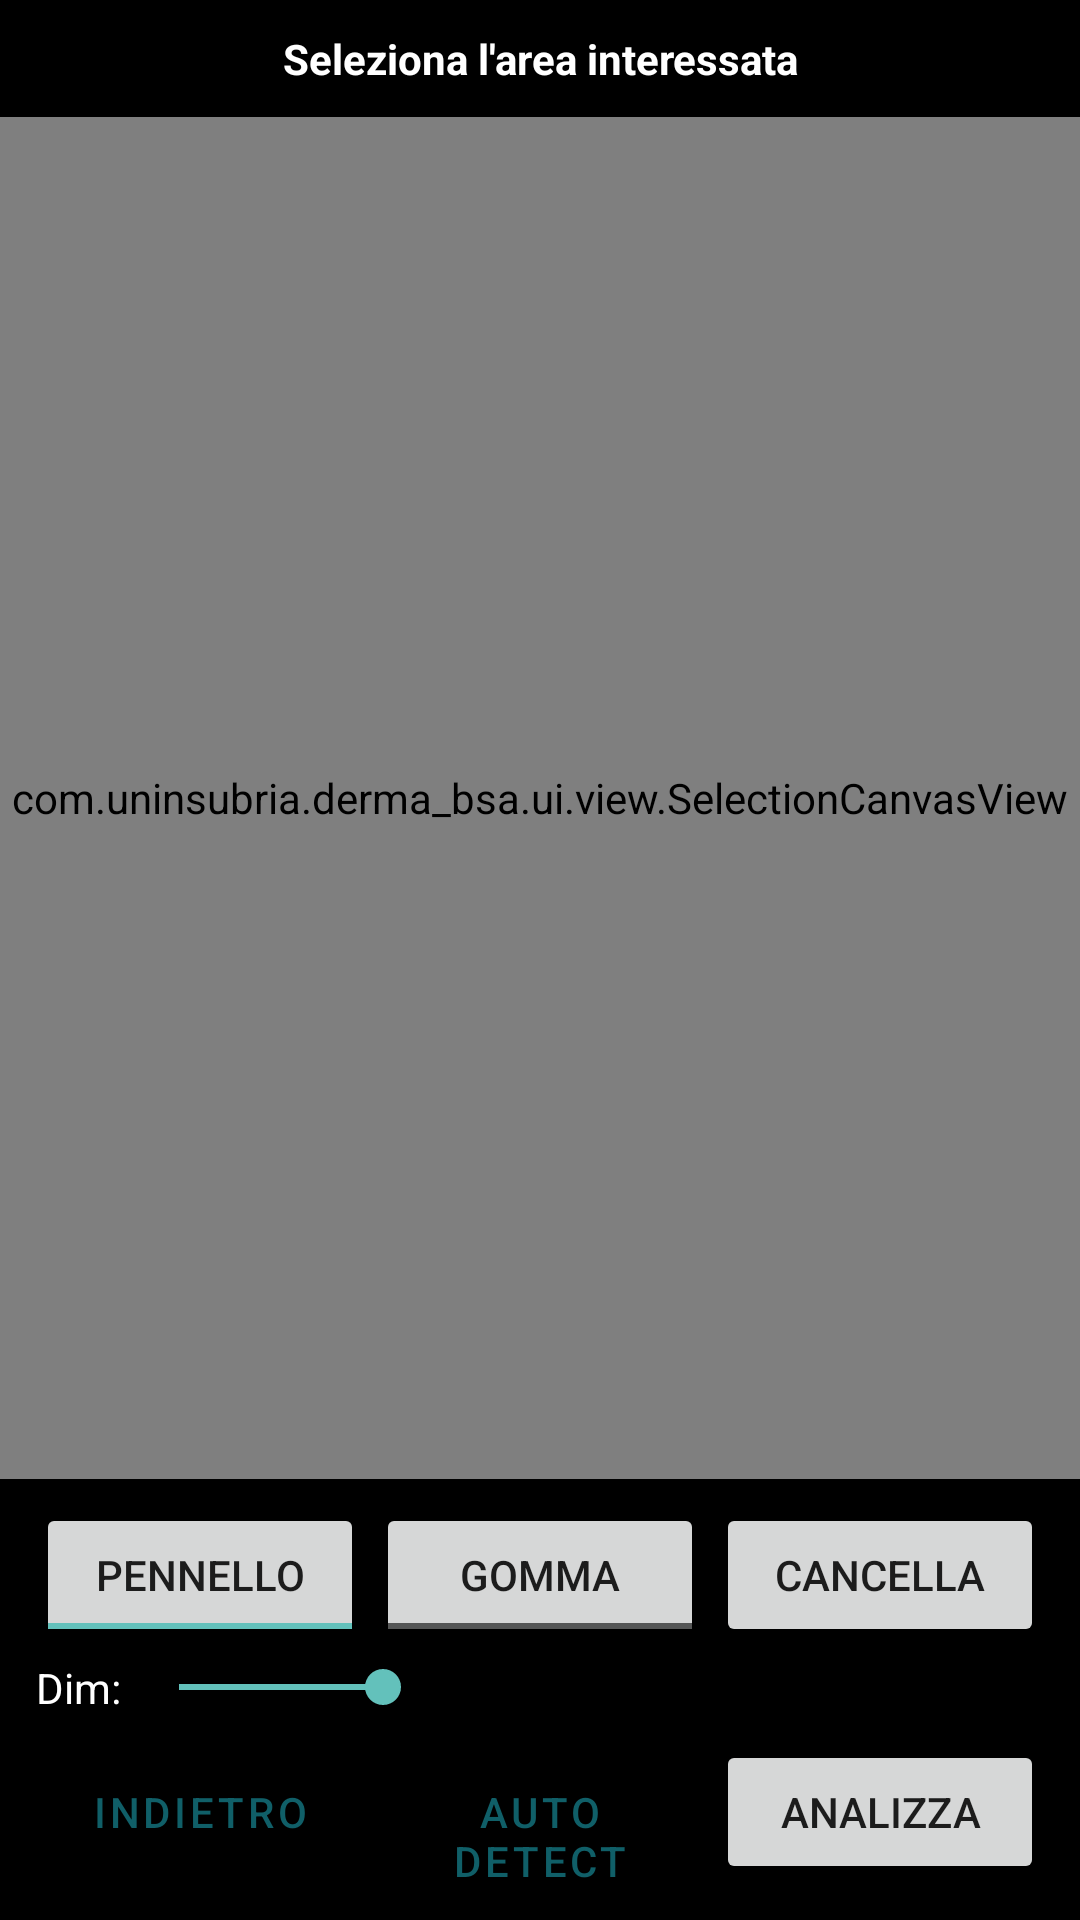

Layout XML and referenced resources for this Android screen:
<!-- AndroidManifest.xml: application theme Theme.DermaBSA -->
<!-- res/layout/fragment_selection.xml -->
<?xml version="1.0" encoding="utf-8"?>
<LinearLayout xmlns:android="http://schemas.android.com/apk/res/android"
    android:layout_width="match_parent"
    android:layout_height="match_parent"
    android:orientation="vertical"
    android:background="#000000">

    <TextView
        android:layout_width="match_parent"
        android:layout_height="wrap_content"
        android:padding="10dp"
        android:gravity="center"
        android:textStyle="bold"
        android:textColor="#FFFFFF"
        android:text="Seleziona l'area interessata" />

    <FrameLayout
        android:layout_width="match_parent"
        android:layout_height="0dp"
        android:layout_weight="1">

        <ImageView
            android:id="@+id/ivCroppedPreview"
            android:layout_width="match_parent"
            android:layout_height="match_parent"
            android:scaleType="fitCenter"
            android:adjustViewBounds="true" />

        <com.uninsubria.derma_bsa.ui.view.SelectionCanvasView
            android:id="@+id/selectionCanvas"
            android:layout_width="match_parent"
            android:layout_height="match_parent" />

    </FrameLayout>

    <LinearLayout
        android:layout_width="match_parent"
        android:layout_height="wrap_content"
        android:orientation="horizontal"
        android:paddingHorizontal="12dp"
        android:paddingTop="8dp">

        <ToggleButton
            android:id="@+id/btnBrush"
            android:layout_width="0dp"
            android:layout_height="wrap_content"
            android:layout_weight="1"
            android:layout_marginEnd="4dp"
            android:textOn="Pennello"
            android:textOff="Pennello"
            android:checked="true" />

        <ToggleButton
            android:id="@+id/btnEraser"
            android:layout_width="0dp"
            android:layout_height="wrap_content"
            android:layout_weight="1"
            android:layout_marginEnd="4dp"
            android:textOn="Gomma"
            android:textOff="Gomma"
            android:checked="false" />

        <Button
            android:id="@+id/btnClearSelection"
            android:layout_width="0dp"
            android:layout_height="wrap_content"
            android:layout_weight="1"
            android:text="Cancella" />

    </LinearLayout>

    <LinearLayout
        android:layout_width="match_parent"
        android:layout_height="wrap_content"
        android:orientation="horizontal"
        android:paddingHorizontal="12dp"
        android:paddingVertical="4dp"
        android:gravity="center_vertical">

        <TextView
            android:layout_width="wrap_content"
            android:layout_height="wrap_content"
            android:textColor="#FFFFFF"
            android:text="Dim: " />

        <SeekBar
            android:id="@+id/seekBrushSize"
            android:layout_width="0dp"
            android:layout_height="wrap_content"
            android:layout_weight="1"
            android:max="120"
            android:progress="30" />

    </LinearLayout>

    <LinearLayout
        android:layout_width="match_parent"
        android:layout_height="wrap_content"
        android:orientation="horizontal"
        android:paddingHorizontal="12dp"
        android:paddingTop="4dp"
        android:paddingBottom="12dp">

        <Button
            android:id="@+id/btnIndietro"
            style="@style/Widget.MaterialComponents.Button.TextButton"
            android:layout_width="0dp"
            android:layout_height="wrap_content"
            android:layout_weight="1"
            android:layout_marginEnd="4dp"
            android:text="Indietro" />

        <Button
            android:id="@+id/btnAutoDetect"
            style="@style/Widget.MaterialComponents.Button.OutlinedButton"
            android:layout_width="0dp"
            android:layout_height="wrap_content"
            android:layout_weight="1"
            android:layout_marginEnd="4dp"
            android:text="Auto detect" />

        <Button
            android:id="@+id/btnAnalyze"
            android:layout_width="0dp"
            android:layout_height="wrap_content"
            android:layout_weight="1"
            android:text="Analizza" />

    </LinearLayout>

</LinearLayout>
<!-- resources referenced by this layout -->
<resources>
  <style name="Theme.DermaBSA" parent="Theme.MaterialComponents.Light.NoActionBar">
          <item name="colorPrimary">@color/teal_800</item>
          <item name="colorPrimaryVariant">@color/teal_600</item>
          <item name="colorOnPrimary">@color/white</item>
          <item name="colorSecondary">@color/teal_300</item>
          <item name="colorSecondaryVariant">@color/teal_100</item>
          <item name="colorOnSecondary">@color/black</item>
          <item name="android:statusBarColor">@android:color/transparent</item>
          <item name="android:navigationBarColor">@android:color/transparent</item>
          <item name="android:windowBackground">@color/color_background</item>
          <item name="android:windowLayoutInDisplayCutoutMode">shortEdges</item>
          <item name="materialButtonStyle">@style/Widget.App.Button</item>
          <item name="materialButtonOutlinedStyle">@style/Widget.App.Button.Outlined</item>
      </style>
  <color name="teal_800">#FF105F68</color>
  <color name="teal_600">#FF3A9295</color>
  <color name="white">#FFFFFFFF</color>
  <color name="teal_300">#FF63C1BB</color>
  <color name="teal_100">#FF9ED5D1</color>
  <color name="black">#FF000000</color>
  <color name="color_background">#FFF4FBFA</color>
  <style name="Widget.App.Button" parent="Widget.MaterialComponents.Button">
          <item name="cornerRadius">20dp</item>
      </style>
  <style name="Widget.App.Button.Outlined" parent="Widget.MaterialComponents.Button.OutlinedButton">
          <item name="cornerRadius">20dp</item>
      </style>
</resources>
